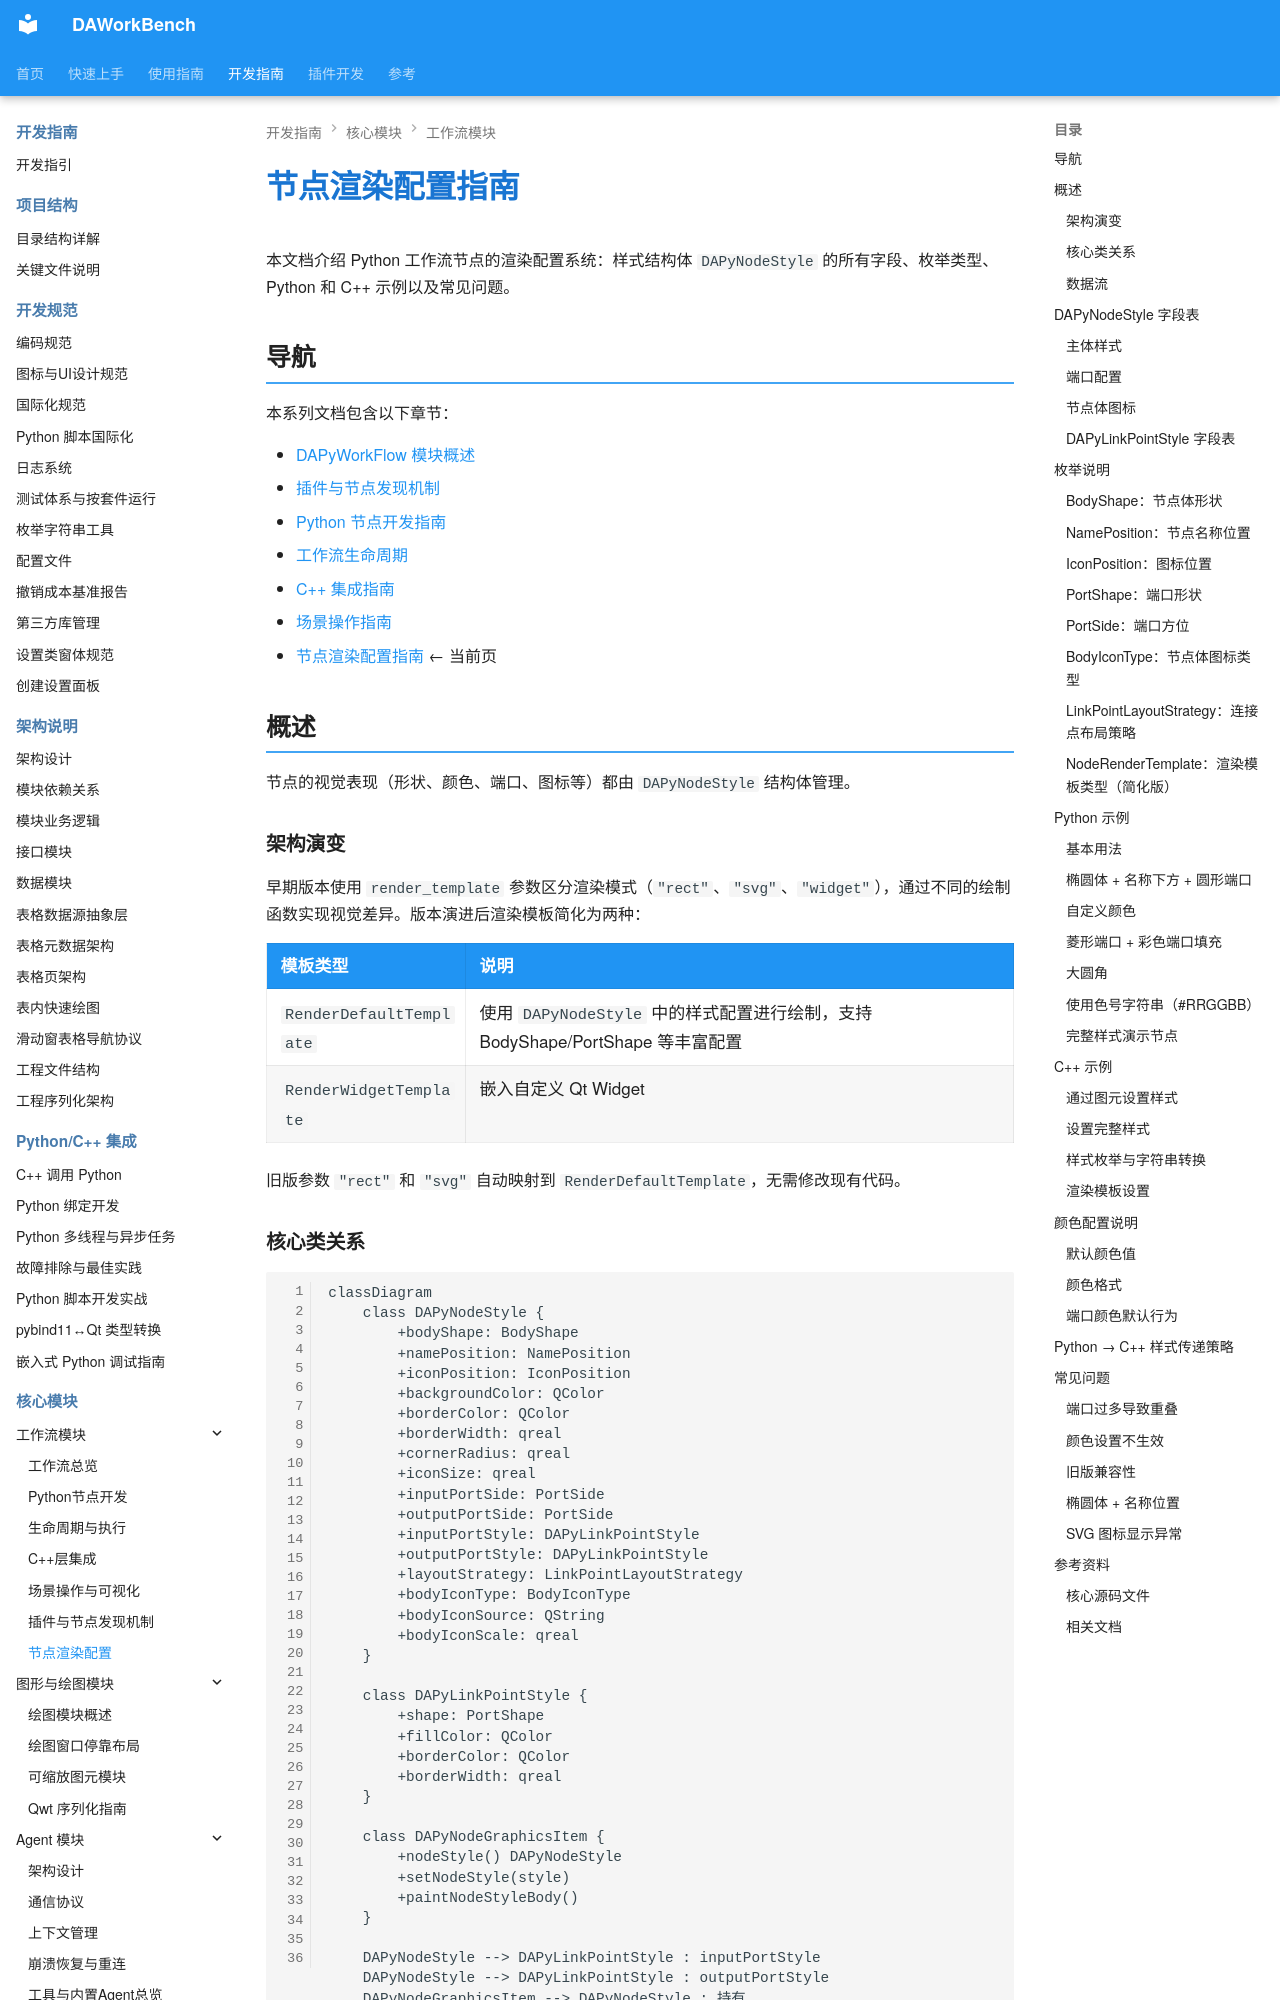

repository: czyt1988/data-workbench · page: zh/dev-guide/workflow/node-rendering-settings/index.html · generator: mkdocs

# 节点渲染配置指南

本文档介绍 Python 工作流节点的渲染配置系统：样式结构体 `DAPyNodeStyle` 的所有字段、枚举类型、Python 和 C++ 示例以及常见问题。

## 导航

本系列文档包含以下章节：

- [DAPyWorkFlow 模块概述](./workflow-overview.md)
- [插件与节点发现机制](./workflow-plugin-discovery.md)
- [Python 节点开发指南](./workflow-python-node-dev.md)
- [工作流生命周期](./workflow-lifecycle.md)
- [C++ 集成指南](./workflow-cpp-integration.md)
- [场景操作指南](./workflow-scene-operation.md)
- [节点渲染配置指南](./node-rendering-settings.md) ← 当前页

## 概述

节点的视觉表现（形状、颜色、端口、图标等）都由 `DAPyNodeStyle` 结构体管理。

### 架构演变

早期版本使用 `render_template` 参数区分渲染模式（`"rect"`、`"svg"`、`"widget"`），通过不同的绘制函数实现视觉差异。版本演进后渲染模板简化为两种：

| 模板类型 | 说明 |
|----------|------|
| `RenderDefaultTemplate` | 使用 `DAPyNodeStyle` 中的样式配置进行绘制，支持 BodyShape/PortShape 等丰富配置 |
| `RenderWidgetTemplate` | 嵌入自定义 Qt Widget |

旧版参数 `"rect"` 和 `"svg"` 自动映射到 `RenderDefaultTemplate`，无需修改现有代码。
